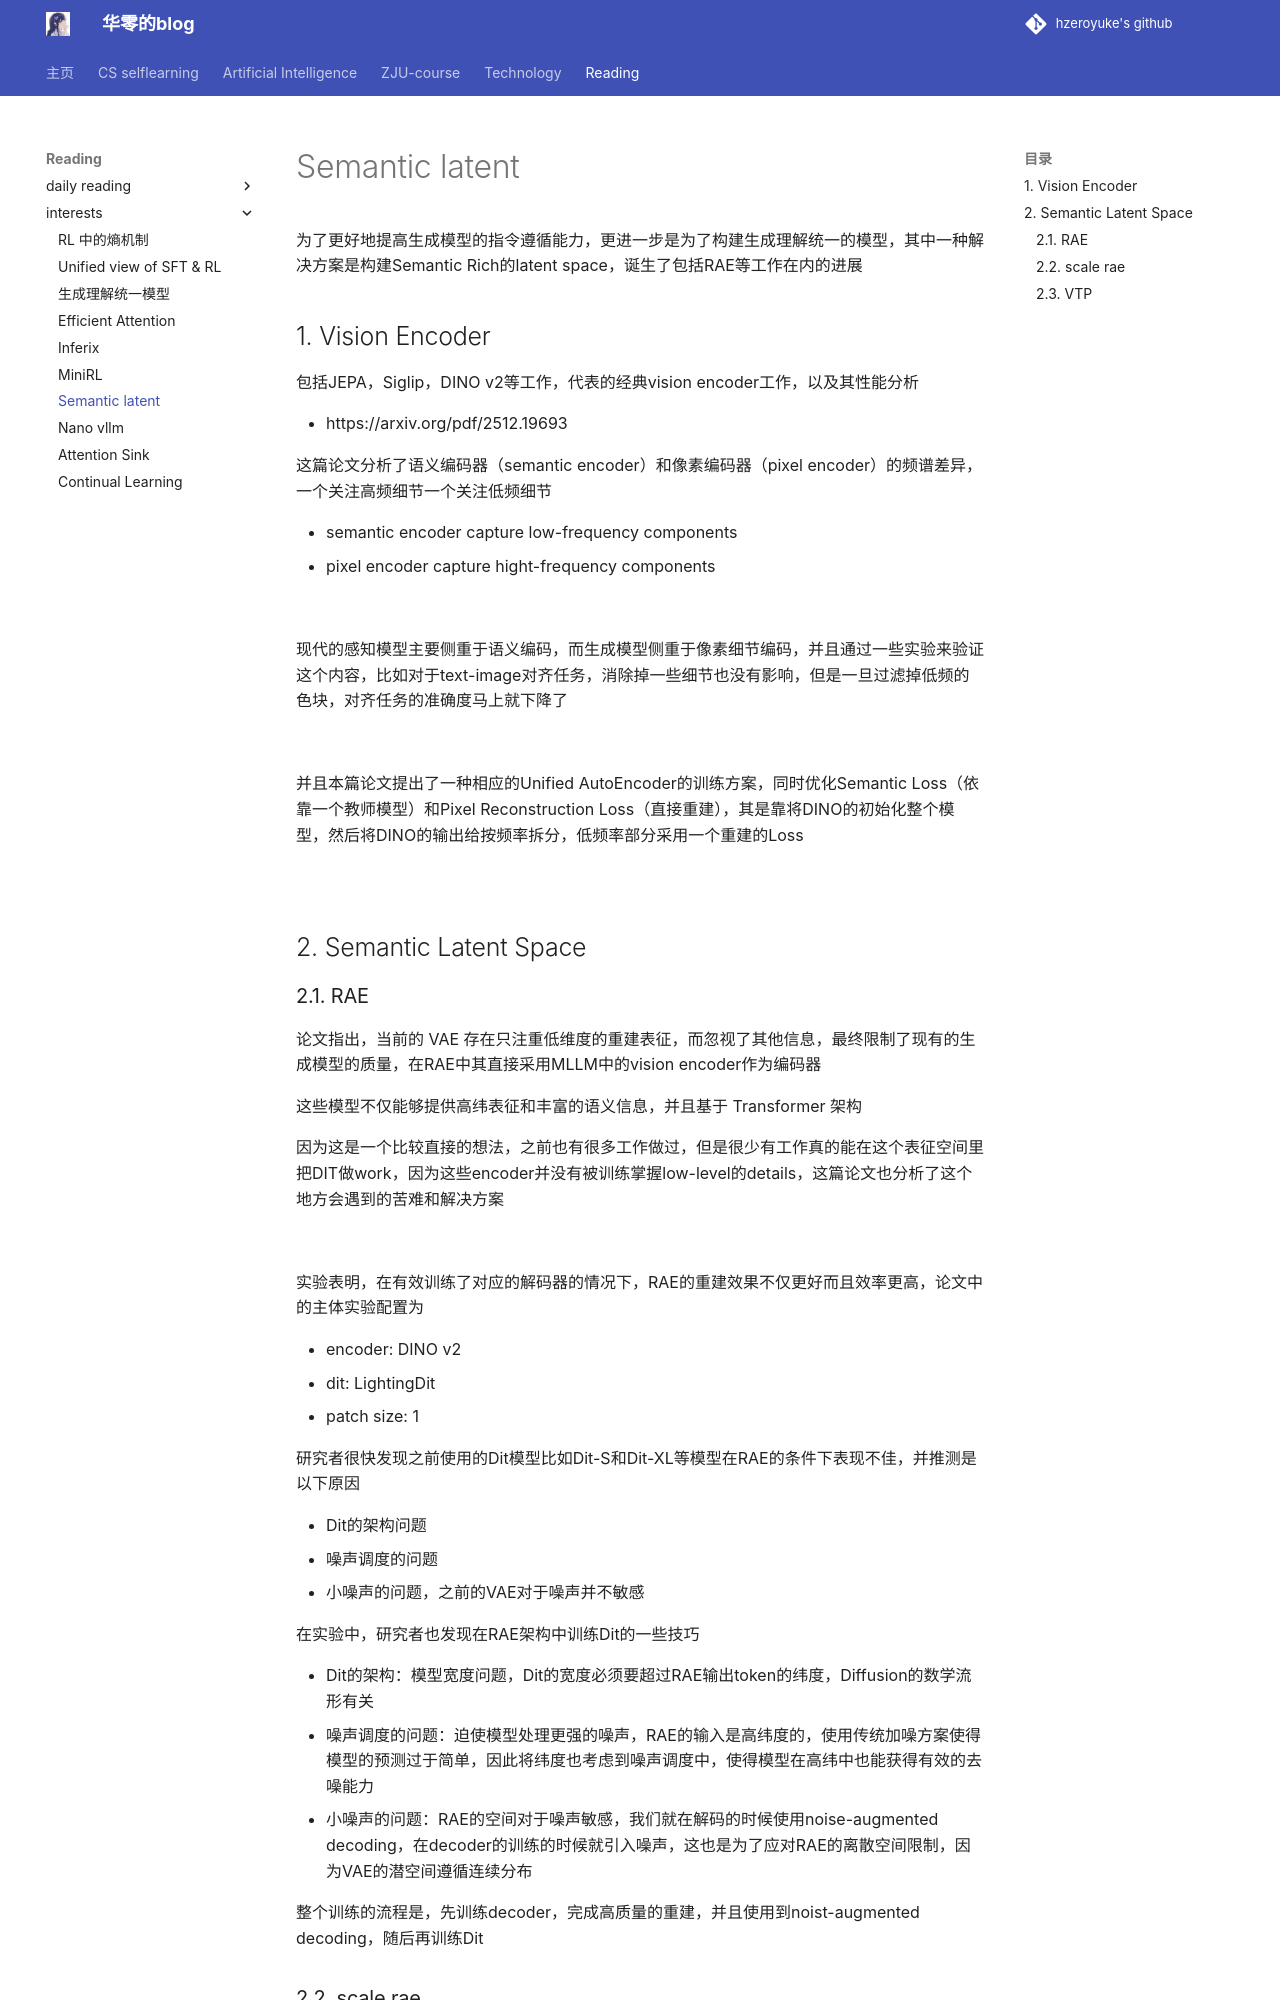

repository: hzeroyuke/my_blog · page: reading/interesting/Semantic latent/index.html · generator: mkdocs

 
为了更好地提高生成模型的指令遵循能力，更进一步是为了构建生成理解统一的模型，其中一种解决方案是构建Semantic Rich的latent space，诞生了包括RAE等工作在内的进展

## 1. Vision Encoder

包括JEPA，Siglip，DINO v2等工作，代表的经典vision encoder工作，以及其性能分析

- https://arxiv.org/pdf/2512.19693

这篇论文分析了语义编码器（semantic encoder）和像素编码器（pixel encoder）的频谱差异，一个关注高频细节一个关注低频细节

- semantic encoder capture low-frequency components
- pixel encoder capture hight-frequency components


![](asset/Pasted%20image%2020260116153421.png)

现代的感知模型主要侧重于语义编码，而生成模型侧重于像素细节编码，并且通过一些实验来验证这个内容，比如对于text-image对齐任务，消除掉一些细节也没有影响，但是一旦过滤掉低频的色块，对齐任务的准确度马上就下降了

![](asset/Pasted%20image%2020260116154913.png)

并且本篇论文提出了一种相应的Unified AutoEncoder的训练方案，同时优化Semantic Loss（依靠一个教师模型）和Pixel Reconstruction Loss（直接重建），其是靠将DINO的初始化整个模型，然后将DINO的输出给按频率拆分，低频率部分采用一个重建的Loss

![](asset/Pasted%20image%2020260116155441.png)

## 2. Semantic Latent Space
